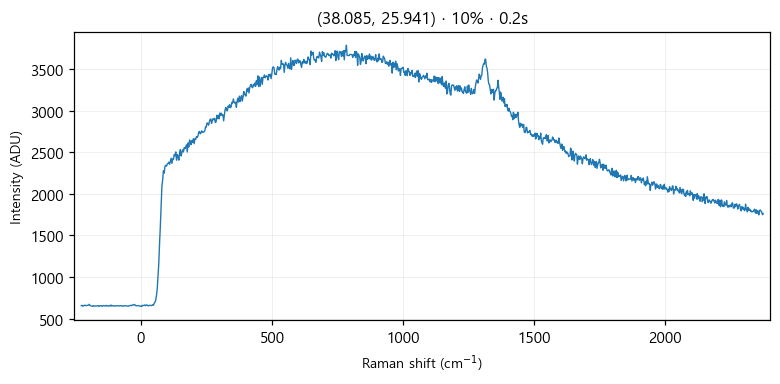

Data behind this chart, as committed beside it:
# laser_power_pct, 10
# exposure_time, 0.2
# laser_nm, 532
# mode, single
pixel, raman_shift_cm-1, wavelength_nm, intensity
0, -227.1, 525.7, 655
1, -224, 525.8, 659
2, -220.9, 525.8, 647
3, -217.9, 525.9, 653
4, -214.8, 526, 660
5, -211.7, 526.1, 658
6, -208.7, 526.2, 654
7, -205.6, 526.3, 657
8, -202.5, 526.3, 658
9, -199.5, 526.4, 660
10, -196.4, 526.5, 671
11, -193.3, 526.6, 656
12, -190.3, 526.7, 653
13, -187.2, 526.8, 650
14, -184.2, 526.9, 646
15, -181.1, 526.9, 655
16, -178.1, 527, 648
17, -175, 527.1, 653
18, -171.9, 527.2, 648
19, -168.9, 527.3, 651
20, -165.8, 527.4, 652
21, -162.8, 527.5, 655
22, -159.7, 527.5, 645
23, -156.7, 527.6, 655
24, -153.6, 527.7, 652
25, -150.6, 527.8, 653
26, -147.6, 527.9, 646
27, -144.5, 528, 656
28, -141.5, 528, 655
29, -138.4, 528.1, 651
30, -135.4, 528.2, 651
31, -132.4, 528.3, 658
32, -129.3, 528.4, 650
33, -126.3, 528.5, 655
34, -123.2, 528.6, 650
35, -120.2, 528.6, 651
36, -117.2, 528.7, 649
37, -114.1, 528.8, 663
38, -111.1, 528.9, 650
39, -108.1, 529, 655
40, -105.1, 529.1, 654
41, -102, 529.1, 648
42, -99.01, 529.2, 653
43, -95.99, 529.3, 651
44, -92.97, 529.4, 652
45, -89.94, 529.5, 654
46, -86.92, 529.6, 651
47, -83.91, 529.7, 654
48, -80.89, 529.7, 652
49, -77.87, 529.8, 654
50, -74.86, 529.9, 652
51, -71.84, 530, 654
52, -68.83, 530.1, 646
53, -65.82, 530.2, 653
54, -62.81, 530.2, 654
55, -59.8, 530.3, 654
... 968 more rows
